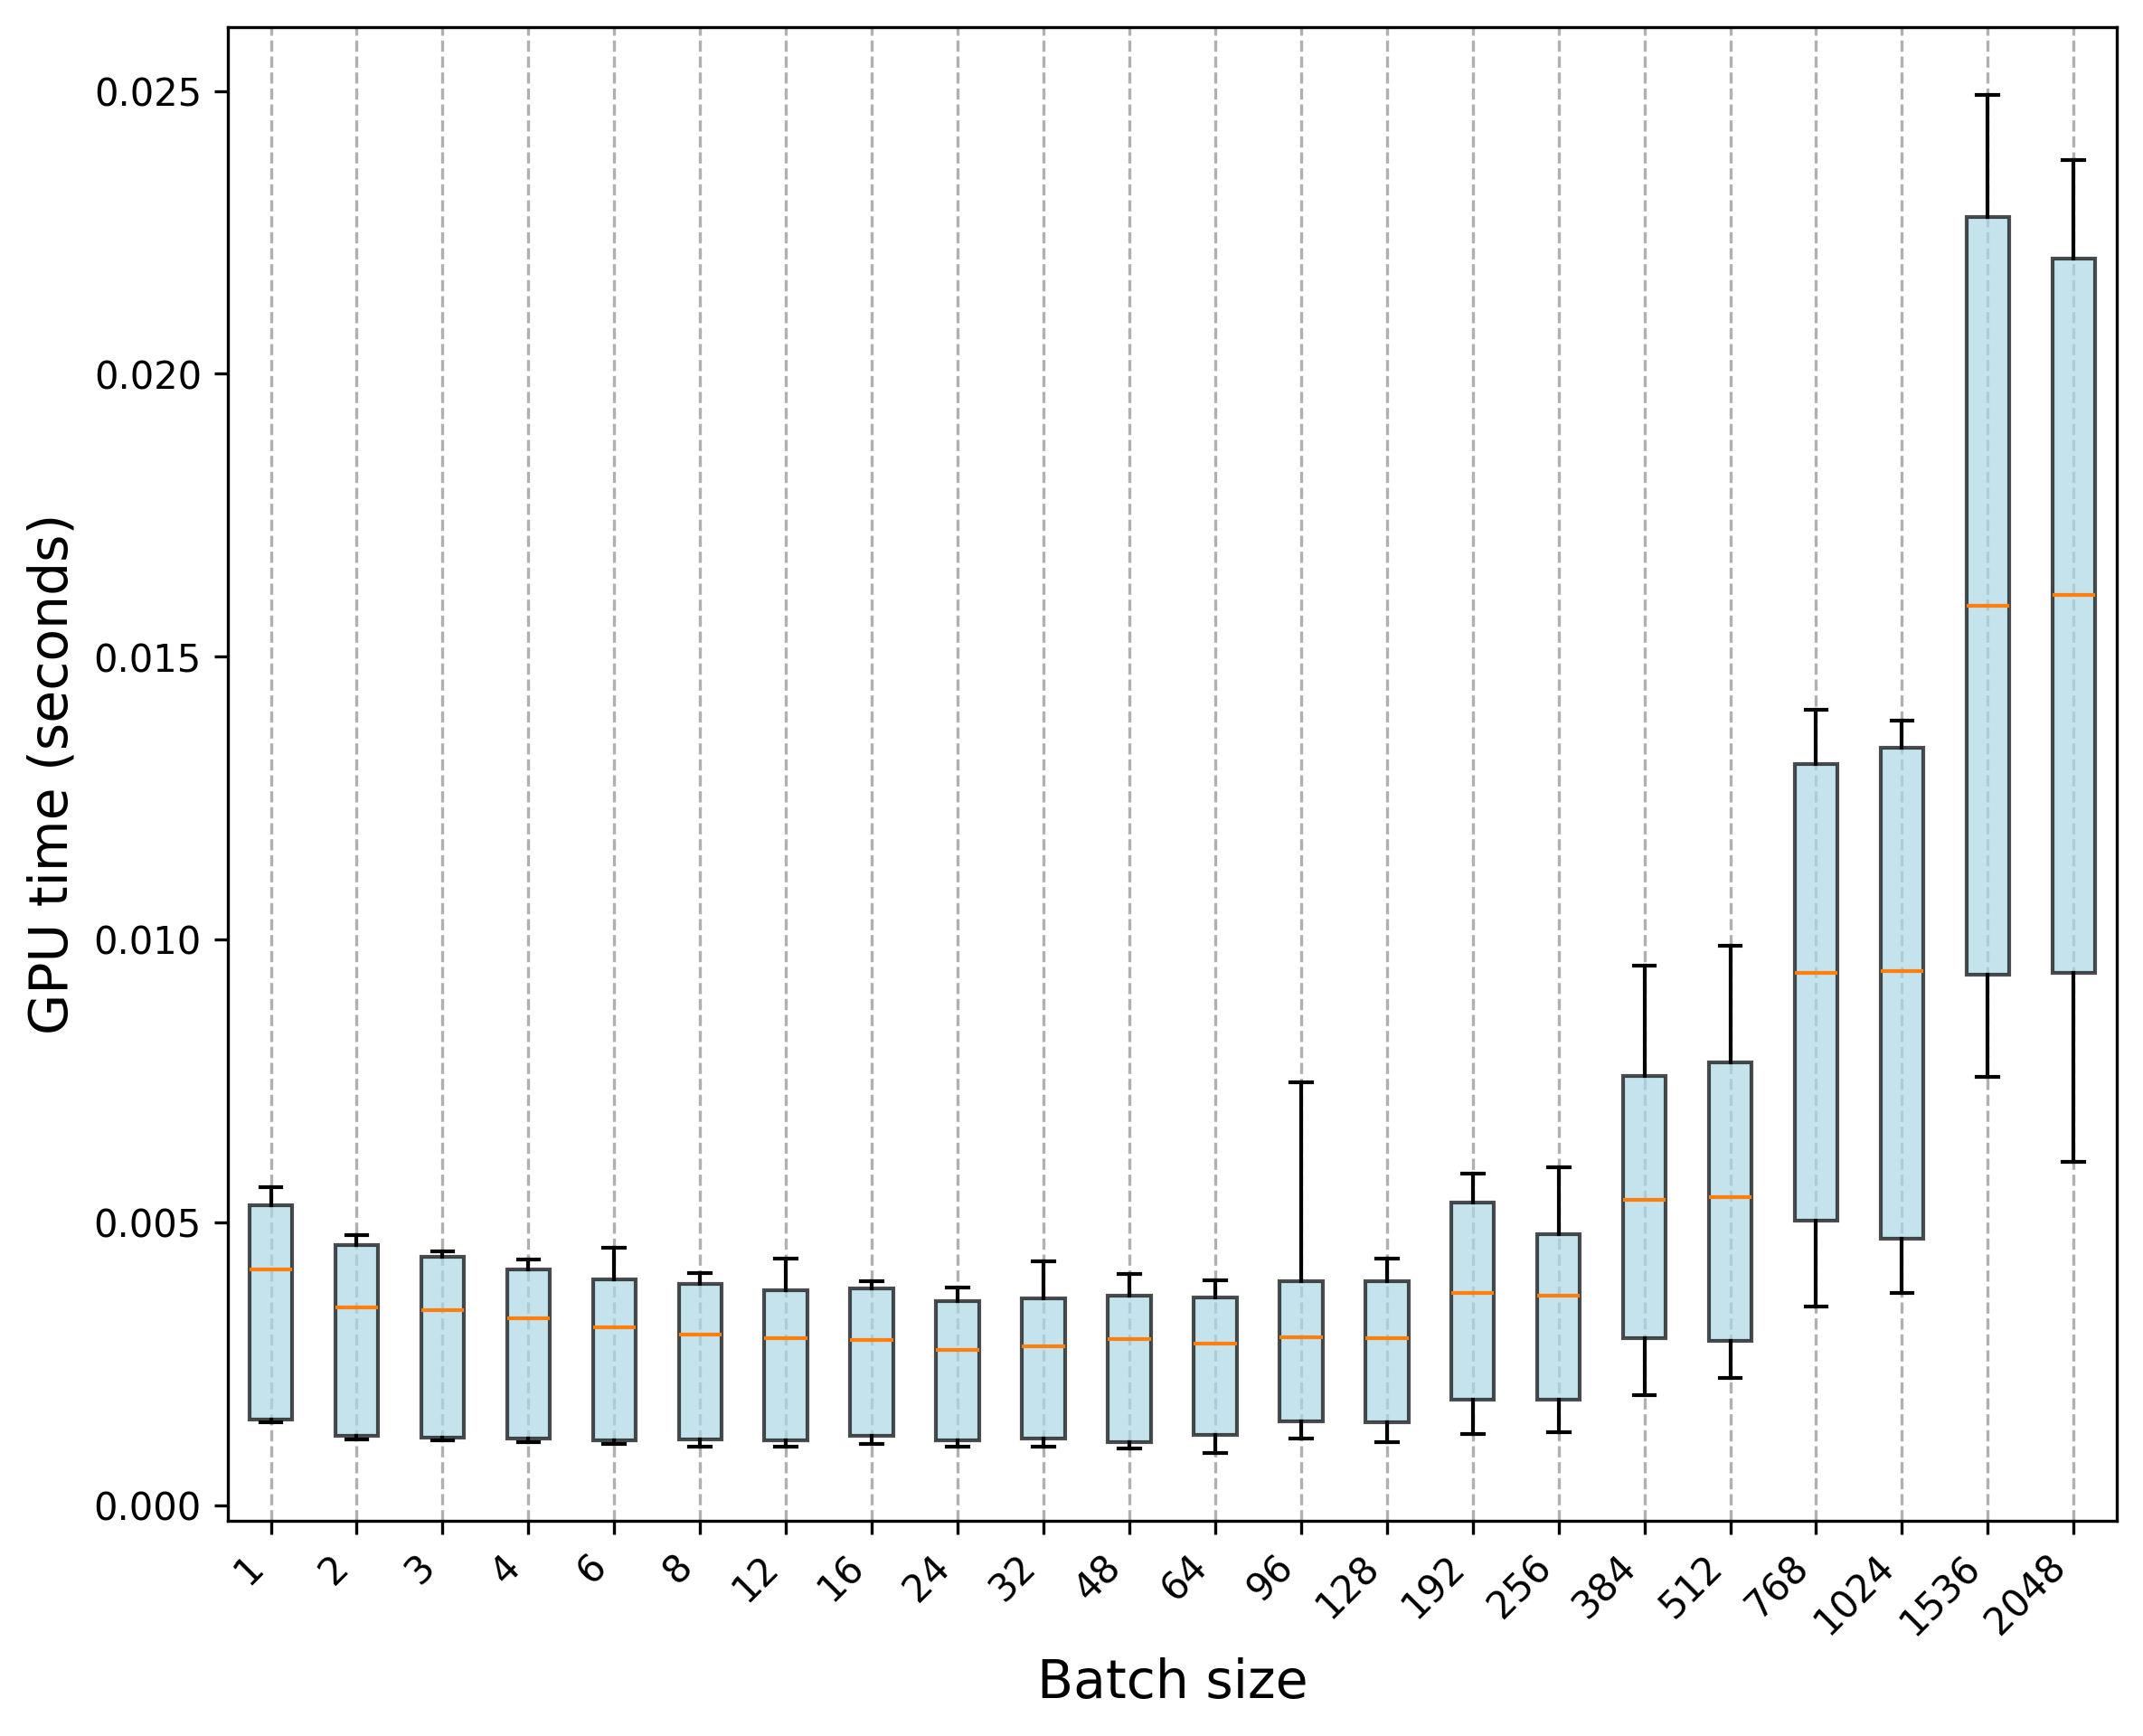

The data file committed next to this chart (first rows):
Trial, 1, 2, 3, 4, 6, 8, 12, 16, 24, 32, 48, 64, 96, 128, 192, 256, 384, 512, 768, 1024, 1536, 2048
0, 0.0015, 0.001224, 0.001187, 0.001183, 0.001211, 0.001195, 0.001165, 0.001248, 0.001245, 0.001269, 0.001076, 0.001174, 0.001395, 0.001403, 0.001827, 0.001748, 0.002945, 0.002799, 0.005717, 0.004704, 0.009366, 0.0081
1, 0.001463, 0.001232, 0.001203, 0.001184, 0.001172, 0.001211, 0.001037, 0.001172, 0.001203, 0.001185, 0.00117, 0.001247, 0.001682, 0.001459, 0.001469, 0.00196, 0.002395, 0.002979, 0.005024, 0.004368, 0.008147, 0.008054
2, 0.001505, 0.001191, 0.001166, 0.001186, 0.001149, 0.001109, 0.001051, 0.001246, 0.001126, 0.001125, 0.001061, 0.002296, 0.001457, 0.001403, 0.001766, 0.001787, 0.002052, 0.002455, 0.003996, 0.004103, 0.007981, 0.01143
3, 0.001509, 0.001192, 0.001192, 0.001168, 0.001093, 0.001117, 0.00114, 0.001217, 0.001075, 0.001161, 0.001119, 0.001197, 0.00119, 0.001126, 0.001864, 0.001577, 0.002293, 0.002877, 0.003805, 0.004823, 0.00757, 0.009594
4, 0.001515, 0.001185, 0.001192, 0.001147, 0.001134, 0.001148, 0.001158, 0.001132, 0.001112, 0.001054, 0.001085, 0.0009223, 0.001251, 0.001385, 0.00187, 0.001289, 0.002999, 0.002265, 0.003554, 0.004191, 0.009743, 0.009187
5, 0.001543, 0.001189, 0.001186, 0.001146, 0.001151, 0.00109, 0.001093, 0.001194, 0.001063, 0.001173, 0.0009992, 0.001098, 0.001398, 0.001406, 0.00159, 0.001382, 0.003076, 0.002791, 0.003589, 0.004573, 0.008087, 0.008837
6, 0.001483, 0.001197, 0.001156, 0.001145, 0.001119, 0.001098, 0.001116, 0.001099, 0.00106, 0.001041, 0.001102, 0.001261, 0.001298, 0.001568, 0.001563, 0.001854, 0.002031, 0.002794, 0.005075, 0.00474, 0.009318, 0.006344
7, 0.001513, 0.001227, 0.001161, 0.001162, 0.001151, 0.001061, 0.001118, 0.001123, 0.001112, 0.001083, 0.001083, 0.001008, 0.001485, 0.001509, 0.001973, 0.001818, 0.002036, 0.00226, 0.004399, 0.003897, 0.008406, 0.00805
8, 0.001525, 0.00116, 0.00118, 0.001116, 0.001103, 0.001108, 0.001129, 0.001091, 0.001133, 0.001135, 0.001059, 0.000932, 0.001357, 0.00119, 0.001257, 0.001524, 0.001946, 0.002974, 0.003877, 0.003754, 0.009394, 0.009351
9, 0.00152, 0.001201, 0.001157, 0.00116, 0.001133, 0.001047, 0.0011, 0.001194, 0.001046, 0.001109, 0.001121, 0.001146, 0.001481, 0.001164, 0.00183, 0.001898, 0.002328, 0.002692, 0.00351, 0.003861, 0.00911, 0.006072
10, 0.003842, 0.003675, 0.003453, 0.003322, 0.003145, 0.003077, 0.00296, 0.002938, 0.002787, 0.002935, 0.00265, 0.002938, 0.003446, 0.002977, 0.003886, 0.003765, 0.005701, 0.00544, 0.009434, 0.009303, 0.01626, 0.01543
11, 0.003804, 0.003515, 0.003448, 0.003367, 0.003161, 0.002893, 0.002849, 0.003545, 0.002693, 0.002785, 0.002737, 0.00279, 0.003242, 0.003156, 0.0039, 0.003851, 0.004889, 0.004832, 0.009853, 0.00903, 0.01572, 0.0158
12, 0.005245, 0.003485, 0.003407, 0.003312, 0.003128, 0.00301, 0.003525, 0.002942, 0.002641, 0.002738, 0.002808, 0.002777, 0.00275, 0.002911, 0.003744, 0.003567, 0.005312, 0.004732, 0.009823, 0.008754, 0.01572, 0.01509
13, 0.004052, 0.003388, 0.003444, 0.003323, 0.003169, 0.003093, 0.002832, 0.002838, 0.002662, 0.002846, 0.00271, 0.00282, 0.003078, 0.003104, 0.003533, 0.003662, 0.00641, 0.005351, 0.01201, 0.008589, 0.0162, 0.01595
14, 0.004161, 0.003603, 0.003372, 0.003316, 0.003184, 0.002972, 0.002793, 0.002834, 0.002768, 0.002793, 0.003038, 0.002883, 0.002881, 0.002917, 0.00392, 0.004421, 0.005484, 0.006722, 0.009369, 0.01178, 0.01661, 0.01657
15, 0.004204, 0.003398, 0.003486, 0.003216, 0.003196, 0.002973, 0.002878, 0.002949, 0.002736, 0.00274, 0.003034, 0.00284, 0.003097, 0.00294, 0.003675, 0.003814, 0.005124, 0.005728, 0.008699, 0.009602, 0.01589, 0.01623
16, 0.004196, 0.003559, 0.003534, 0.00326, 0.003152, 0.00285, 0.003581, 0.002831, 0.00273, 0.002818, 0.003065, 0.002889, 0.003, 0.002682, 0.003761, 0.00348, 0.0057, 0.005639, 0.0094, 0.009128, 0.01628, 0.01665
17, 0.004231, 0.003426, 0.003341, 0.003226, 0.003085, 0.00307, 0.002955, 0.00291, 0.002778, 0.002807, 0.002884, 0.002995, 0.002883, 0.003097, 0.003818, 0.003876, 0.005499, 0.00656, 0.009518, 0.009765, 0.01591, 0.01556
18, 0.004269, 0.00358, 0.003419, 0.003224, 0.003099, 0.003034, 0.003008, 0.002896, 0.002775, 0.002839, 0.003239, 0.0029, 0.00292, 0.003011, 0.003323, 0.003488, 0.005271, 0.00546, 0.009122, 0.009605, 0.01523, 0.0164
19, 0.004152, 0.003449, 0.003516, 0.003329, 0.003141, 0.003038, 0.003015, 0.002955, 0.002778, 0.00289, 0.003001, 0.002771, 0.002944, 0.002874, 0.003185, 0.00334, 0.004933, 0.005453, 0.008818, 0.009597, 0.01551, 0.01634
20, 0.00511, 0.004596, 0.004265, 0.004083, 0.004548, 0.003932, 0.004358, 0.003776, 0.003735, 0.003682, 0.003637, 0.003974, 0.004283, 0.004135, 0.005674, 0.005974, 0.007967, 0.007822, 0.01289, 0.01346, 0.0211, 0.02231
21, 0.005315, 0.004691, 0.004416, 0.004229, 0.004123, 0.00383, 0.003774, 0.00392, 0.003642, 0.003754, 0.003463, 0.003871, 0.007481, 0.004019, 0.004716, 0.004792, 0.007545, 0.009158, 0.01316, 0.01371, 0.02247, 0.02243
22, 0.005431, 0.004662, 0.004405, 0.004129, 0.00401, 0.003943, 0.003805, 0.003871, 0.003463, 0.003663, 0.003795, 0.00366, 0.004154, 0.003761, 0.005505, 0.005405, 0.009547, 0.007966, 0.01395, 0.0138, 0.02308, 0.02191
23, 0.005449, 0.004711, 0.004393, 0.004186, 0.004074, 0.004076, 0.003806, 0.003908, 0.003496, 0.003504, 0.003725, 0.00384, 0.004229, 0.003771, 0.005315, 0.004799, 0.009259, 0.007867, 0.01383, 0.01385, 0.02288, 0.02297
24, 0.005521, 0.004618, 0.004377, 0.004271, 0.004048, 0.004009, 0.003941, 0.003968, 0.003764, 0.004309, 0.004049, 0.003923, 0.004026, 0.004063, 0.005402, 0.005558, 0.008071, 0.00783, 0.01357, 0.01257, 0.02389, 0.02366
25, 0.005562, 0.004584, 0.004413, 0.004333, 0.004002, 0.004107, 0.003993, 0.003919, 0.003748, 0.003711, 0.003954, 0.003783, 0.003992, 0.004066, 0.005623, 0.004746, 0.00886, 0.007752, 0.01331, 0.01319, 0.02493, 0.02209
26, 0.005259, 0.004641, 0.004457, 0.004345, 0.003905, 0.00402, 0.00394, 0.003833, 0.003718, 0.003665, 0.004087, 0.00386, 0.003728, 0.004064, 0.005368, 0.005705, 0.007598, 0.007849, 0.01379, 0.0135, 0.02288, 0.02164
27, 0.005486, 0.004604, 0.004492, 0.004344, 0.003979, 0.004028, 0.003825, 0.00382, 0.003851, 0.003746, 0.003989, 0.003661, 0.003908, 0.004227, 0.005787, 0.005766, 0.007533, 0.008051, 0.01254, 0.01367, 0.02452, 0.02213
28, 0.005506, 0.004771, 0.004406, 0.004258, 0.004033, 0.004047, 0.003869, 0.00389, 0.003798, 0.003893, 0.003889, 0.003766, 0.00414, 0.004313, 0.005866, 0.004979, 0.007648, 0.009507, 0.01352, 0.01357, 0.0231, 0.02317
29, 0.005628, 0.004752, 0.00439, 0.004183, 0.004049, 0.00388, 0.003932, 0.003909, 0.003712, 0.003827, 0.003892, 0.003677, 0.004493, 0.004358, 0.00555, 0.00553, 0.007949, 0.009888, 0.01406, 0.01387, 0.02397, 0.02378
